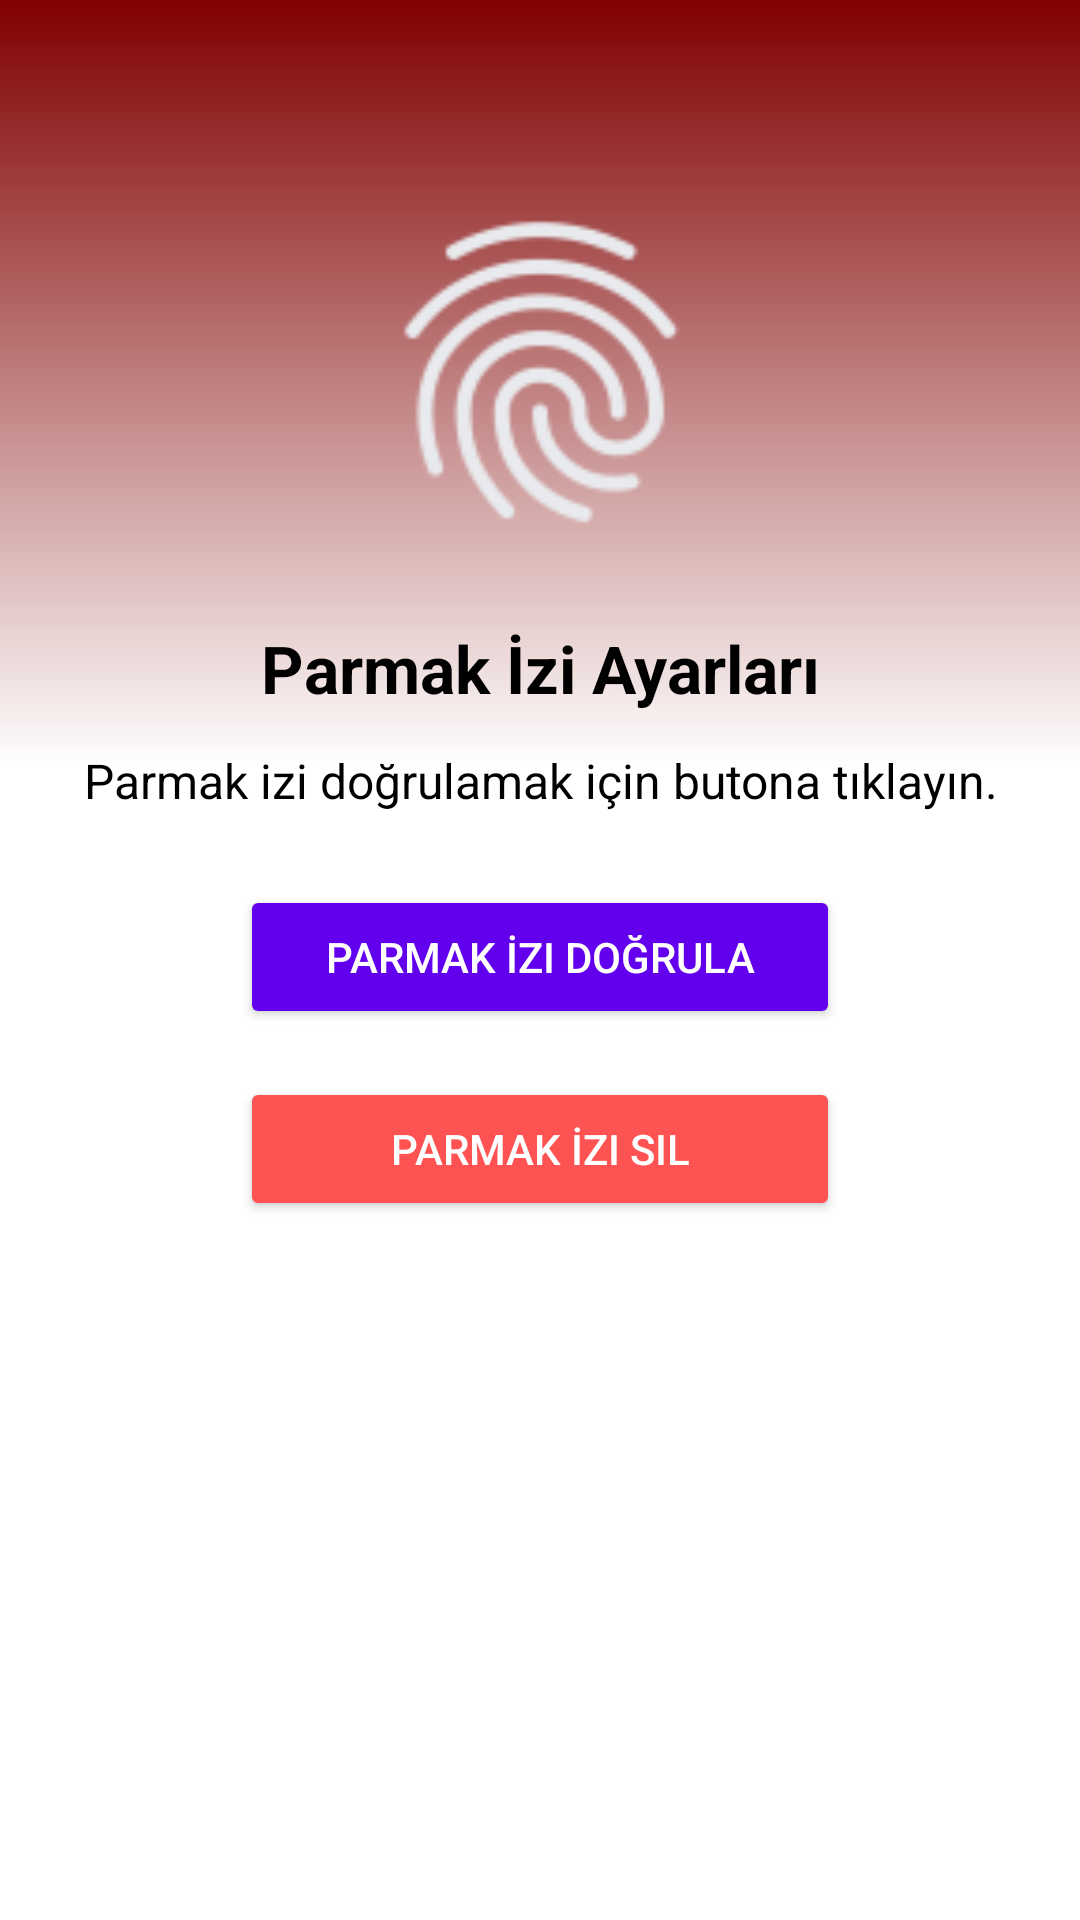

Write the Android layout XML for this screen, with the resource values it uses.
<!-- AndroidManifest.xml: application theme Theme.banKan -->
<!-- res/layout/activity_pfingerprint_settings.xml -->
<?xml version="1.0" encoding="utf-8"?>
<androidx.constraintlayout.widget.ConstraintLayout
    xmlns:android="http://schemas.android.com/apk/res/android"
    xmlns:app="http://schemas.android.com/apk/res-auto"
    android:id="@+id/main"
    android:layout_width="match_parent"
    android:layout_height="match_parent"
    android:background="#FFFFFF">

    
    <androidx.constraintlayout.widget.Guideline
        android:id="@+id/gradient_guide"
        android:layout_width="wrap_content"
        android:layout_height="wrap_content"
        android:orientation="horizontal"
        app:layout_constraintGuide_percent="0.40" />

    <androidx.constraintlayout.widget.ConstraintLayout
        android:id="@+id/gradient_background"
        android:layout_width="0dp"
        android:layout_height="0dp"
        android:background="@drawable/gradient_background"
        app:layout_constraintBottom_toTopOf="@+id/gradient_guide"
        app:layout_constraintEnd_toEndOf="parent"
        app:layout_constraintStart_toStartOf="parent"
        app:layout_constraintTop_toTopOf="parent" />

    
    <ImageView
        android:id="@+id/fingerprint_icon"
        android:layout_width="120dp"
        android:layout_height="120dp"
        android:layout_marginTop="64dp"
        android:contentDescription="Parmak izi simgesi"
        android:src="@drawable/ic_fingerprint"
        app:layout_constraintBottom_toTopOf="@+id/fingerprint_title"
        app:layout_constraintEnd_toEndOf="parent"
        app:layout_constraintStart_toStartOf="parent"
        app:layout_constraintTop_toTopOf="parent" />

    
    <TextView
        android:id="@+id/fingerprint_title"
        android:layout_width="wrap_content"
        android:layout_height="wrap_content"
        android:layout_marginTop="24dp"
        android:text="Parmak İzi Ayarları"
        android:textColor="#000000"
        android:textSize="22sp"
        android:textStyle="bold"
        app:layout_constraintEnd_toEndOf="parent"
        app:layout_constraintStart_toStartOf="parent"
        app:layout_constraintTop_toBottomOf="@+id/fingerprint_icon" />

    
    <TextView
        android:id="@+id/fingerprint_status_text"
        android:layout_width="0dp"
        android:layout_height="wrap_content"
        android:layout_marginTop="12dp"
        android:gravity="center"
        android:text="Parmak izi doğrulamak için butona tıklayın."
        android:textColor="#000000"
        android:textSize="16sp"
        app:layout_constraintEnd_toEndOf="parent"
        app:layout_constraintStart_toStartOf="parent"
        app:layout_constraintTop_toBottomOf="@+id/fingerprint_title" />

    
    <Button
        android:id="@+id/btn_fingerprint_authenticate"
        android:layout_width="200dp"
        android:layout_height="wrap_content"
        android:layout_marginTop="24dp"
        android:backgroundTint="#6200EE"
        android:elevation="4dp"
        android:padding="12dp"
        android:text="Parmak İzi Doğrula"
        android:textColor="#FFFFFF"
        app:layout_constraintEnd_toEndOf="parent"
        app:layout_constraintStart_toStartOf="parent"
        app:layout_constraintTop_toBottomOf="@+id/fingerprint_status_text" />

    
    <Button
        android:id="@+id/btn_remove_fingerprint"
        android:layout_width="200dp"
        android:layout_height="wrap_content"
        android:layout_marginTop="16dp"
        android:backgroundTint="#FF5252"
        android:elevation="4dp"
        android:padding="12dp"
        android:text="Parmak İzi Sil"
        android:textColor="#FFFFFF"
        app:layout_constraintEnd_toEndOf="parent"
        app:layout_constraintStart_toStartOf="parent"
        app:layout_constraintTop_toBottomOf="@+id/btn_fingerprint_authenticate" />

</androidx.constraintlayout.widget.ConstraintLayout>
<!-- resources referenced by this layout -->
<resources>
  <!-- drawable gradient_background (drawable) -->
  <?xml version="1.0" encoding="utf-8"?>
  <layer-list xmlns:android="http://schemas.android.com/apk/res/android">
      <item>
          <shape>
              <gradient
                  android:startColor="#800000"
                  android:endColor="#FFFFFF"
                  android:angle="270"/>
          </shape>
      </item>
  </layer-list>
  <!-- drawable ic_fingerprint: png bitmap (drawable, 7011 bytes) -->
  <style name="Theme.banKan" parent="Base.Theme.banKan" />
  <style name="Base.Theme.banKan" parent="Theme.Material3.DayNight.NoActionBar">
          
          <item name="colorPrimary">@color/red</item>
          
      </style>
  <color name="red">#A10808</color>
</resources>
